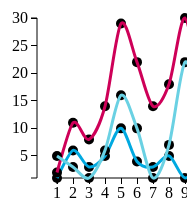
D3 v3 page, settled after 360 driven frames (6 s of simulated time); the page loaded 1 data file(s).


    d3.csv("../data/tweetdata.csv", lineChart)

    function lineChart(data) {

      var width = 200;
      var height = 200;
      var margin = 20;

      var days = d3.extent(data, function(value, index) {
        return value.day
      });

      days[1]=parseInt(days[1])+2

      var min = d3.min(data, function(value, index) {
        var mins = []
        for (var key in value) {
          if (value != "day") {
            mins.push(value[key])
          }
        }
        return Math.min.apply(this, mins)
      });

      var max = d3.max(data, function(value, index) {
        var maxs = []
        for (var key in value) {
          if (value != "day") {
            maxs.push(value[key])
          }
        }
        return Math.max.apply(this, maxs)
      });

      xScale = d3.scale.linear().domain([days[0], days[1]]).range([margin, width - margin]);
      yScale = d3.scale.linear().domain([min, max]).range([height - margin, margin]);

      var svg = d3.select("body")
        .append("svg")
        .attr("width", width)
        .attr("height", height)

      yAxis = d3.svg.axis()
        .scale(yScale)
        .orient("left")

      svg.append("g")
        .attr("transform", "translate(" + (margin + 30) + ",0)")
        .attr("id", "yAxisG")
        .call(yAxis);

      xAxis = d3.svg.axis()
        .scale(xScale)
        .orient("bottom")

      svg.append("g")
        .attr("transform", "translate(" + (margin + 30) + "," + (height - margin) + ")")
        .attr("id", "xAxisG")
        .call(xAxis);

      var g = svg
        .append("g")
        .attr("transform", function(d) {
          return "translate(" + (margin + 30) + ",0)";
        })

      //Counter for colors
      amadeusColors = [
        d3.rgb(0, 169, 224),
        d3.rgb(206, 0, 88),
        d3.rgb(106, 209, 227),
        d3.rgb(229, 106, 84),
        d3.rgb(167, 230, 215),
        d3.rgb(236, 134, 208),
        d3.rgb(255, 181, 73),
        d3.rgb(255, 160, 106),
        d3.rgb(130, 70, 175),
        d3.rgb(210, 159, 19),
        d3.rgb(201, 100, 207),
        d3.rgb(254, 209, 65),
      ]
      var n = 0

      for (var key in data[0]) {
        if (key != "day") {

          g.selectAll("circle." + key)
            .data(data)
            .enter()
            .append("circle")
            .attr("class", key)
            .attr("r", 5)
            .attr("cx", function(d) {
              return xScale(d.day)
            })
            .attr("cy", function(d) {
              return yScale(d[key])
            })
            .style("fill", "black")

          tweetLine = d3.svg.line()
            .interpolate("cardinal")
            .x(function(d) {
              return xScale(d.day)
            })
            .y(function(d) {
              return yScale(d[key])
            })

          g
            .append("path")
            .attr("d", tweetLine(data))
            .attr("fill", "none")
            .attr("stroke", amadeusColors[n])
            .attr("stroke-width", 3)

          n++;
        }
      }

    }
  

### data: ../data/tweetdata.csv
day, value1, value2, value3
1, 1, 2, 5
2, 6, 11, 3
3, 3, 8, 1
4, 5, 14, 6
5, 10, 29, 16
6, 4, 22, 10
7, 3, 14, 1
8, 5, 18, 7
9, 1, 30, 22
10, 4, 16, 15